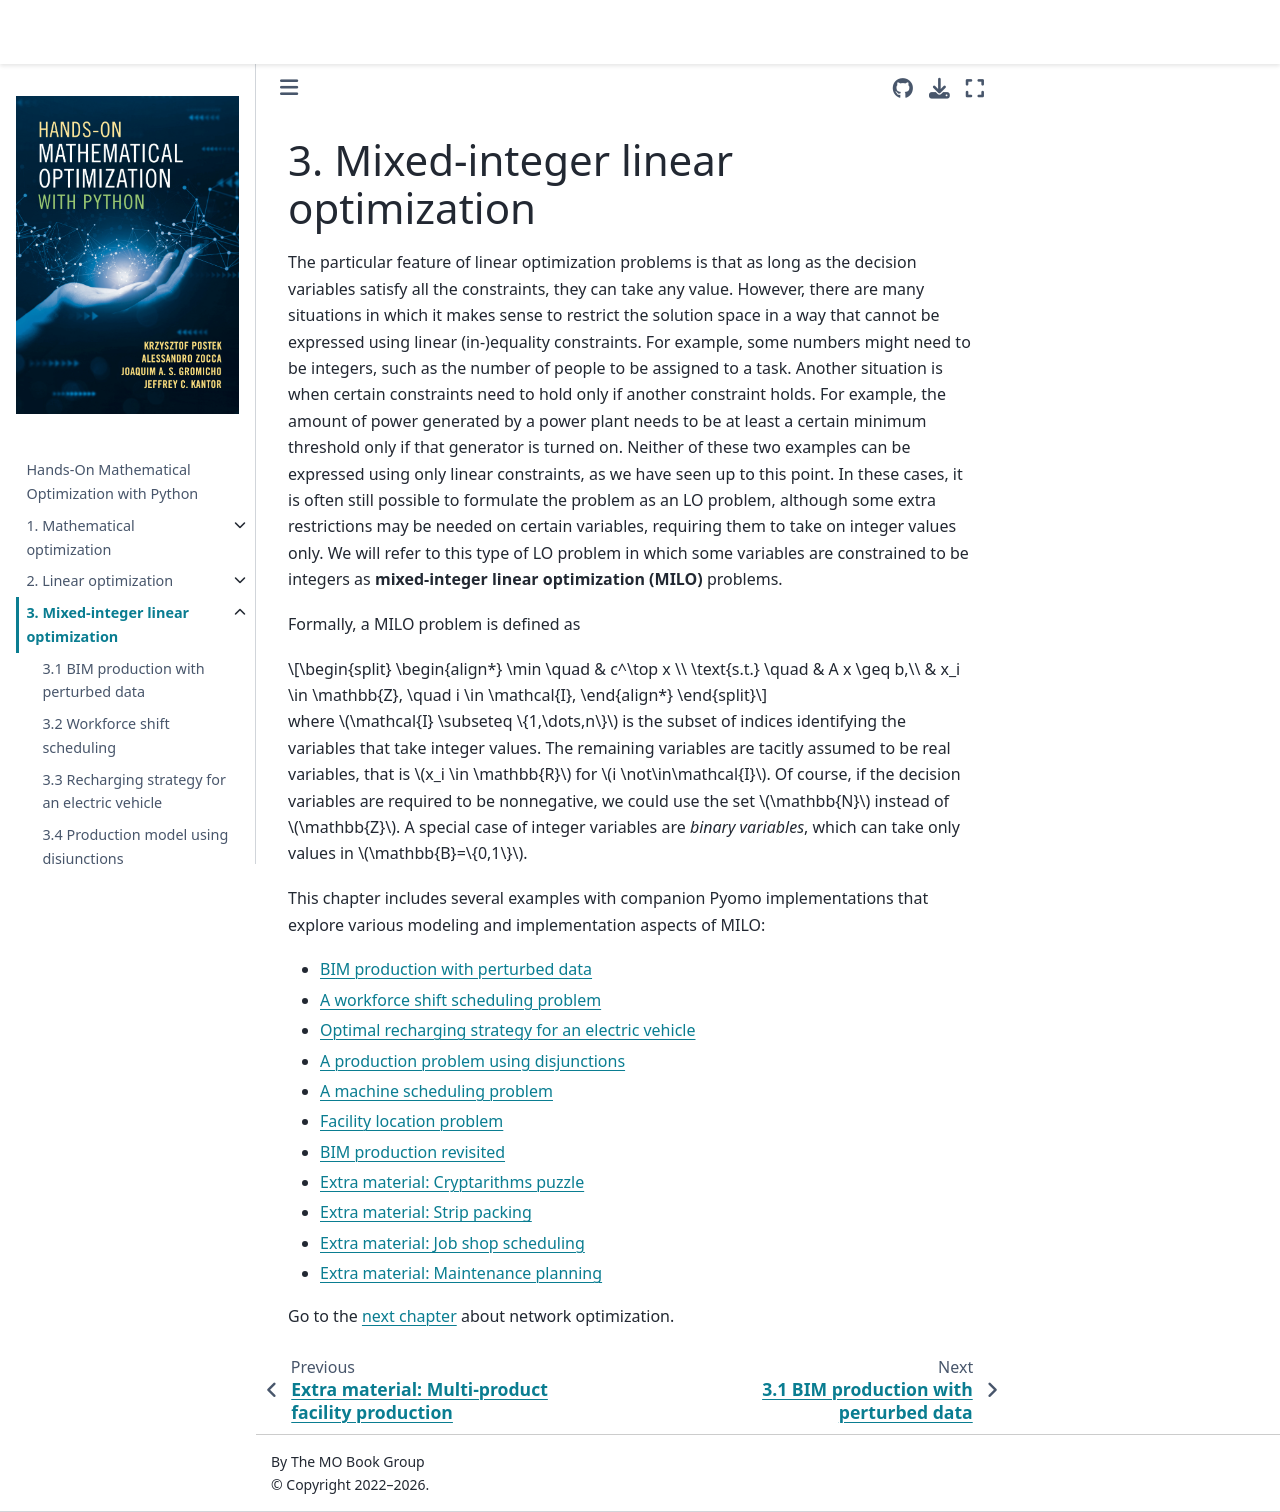

repository: mobook/MO-book · page: notebooks/03/03.00.html · generator: jekyll

# 3. Mixed-integer linear optimization

The particular feature of linear optimization problems is that as long as the decision variables satisfy all the constraints, they can take any value. However, there are many situations in which it makes sense to restrict the solution space in a way that cannot be expressed using linear (in-)equality constraints. For example, some numbers might need to be integers, such as the number of people to be assigned to a task. Another situation is when certain constraints need to hold only if another constraint holds. For example, the amount of power generated by a power plant needs to be at least a certain minimum threshold only if that generator is turned on. Neither of these two examples can be expressed using only linear constraints, as we have seen up to this point. In these cases, it is often still possible to formulate the problem as an LO problem, although some extra restrictions may be needed on certain variables, requiring them to take on integer values only. We will refer to this type of LO problem in which some variables are constrained to be integers as **mixed-integer linear optimization (MILO)** problems.

Formally, a MILO problem is defined as

$$
\begin{align*}
    \min \quad & c^\top x \\
    \text{s.t.} \quad & A x \geq b,\\
    & x_i \in \mathbb{Z}, \quad i \in \mathcal{I},
\end{align*}
$$

where $\mathcal{I} \subseteq \{1,\dots,n\}$ is the subset of indices identifying the variables that take integer values. The remaining variables are tacitly assumed to be real variables, that is $x_i \in \mathbb{R}$ for $i \not\in\mathcal{I}$. Of course, if the decision variables are required to be nonnegative, we could use the set $\mathbb{N}$ instead of $\mathbb{Z}$. A special case of integer variables are _binary variables_, which can take only values in $\mathbb{B}=\{0,1\}$.

This chapter includes several examples with companion Pyomo implementations that explore various modeling and implementation aspects of MILO:

* [BIM production with perturbed data](01-bim-perturbed.ipynb)
* [A workforce shift scheduling problem](02-shift-scheduling.ipynb)
* [Optimal recharging strategy for an electric vehicle](03-recharging-electric-vehicle.ipynb)
* [A production problem using disjunctions](04-simple-production-model-gdp.ipynb)
* [A machine scheduling problem](05-machine-scheduling.ipynb)
* [Facility location problem](06-facility-location.ipynb)
* [BIM production revisited](07-bim-production-revisited.ipynb)
* [Extra material: Cryptarithms puzzle](08-cryptarithms.ipynb)
* [Extra material: Strip packing](09-strip-packing.ipynb)
* [Extra material: Job shop scheduling](10-job-shop-scheduling.ipynb)
* [Extra material: Maintenance planning](11-maintenance-planning.ipynb)

Go to the [next chapter](../04/04.00.md) about network optimization.
